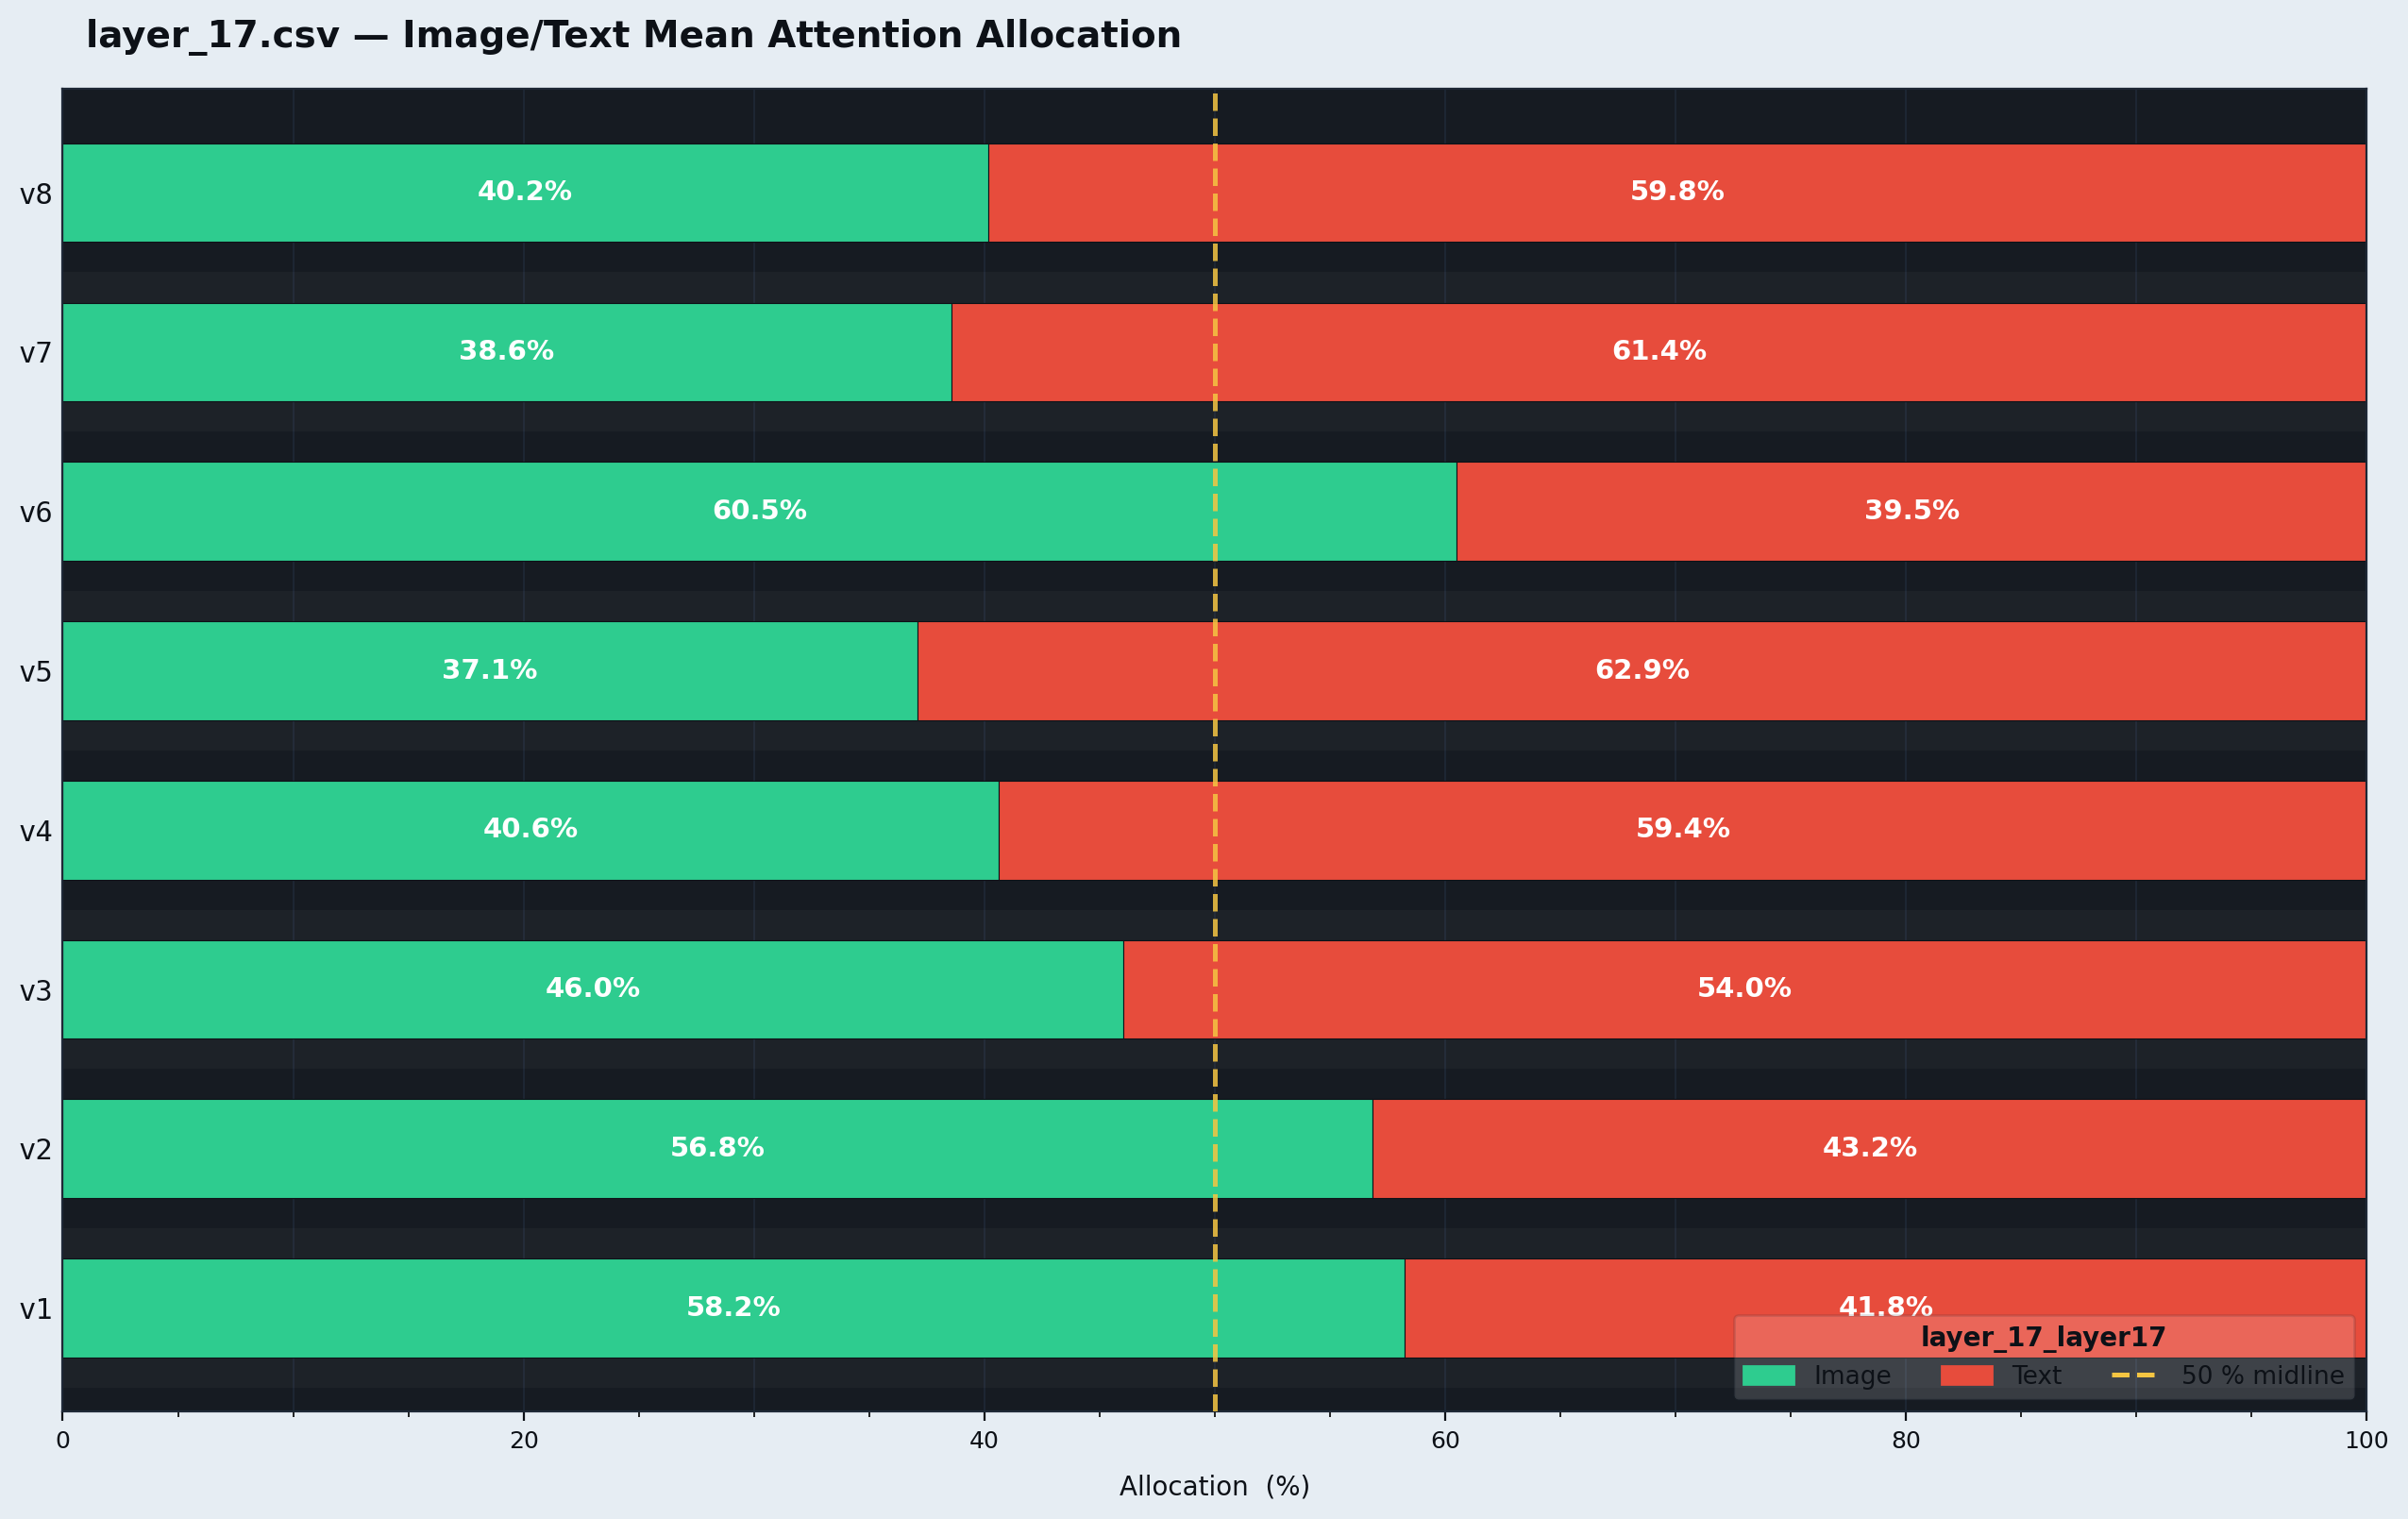

Data behind this chart, as committed beside it:
encounter_id, version, image_avg, text_avg, sink_avg
ENC00002, v1, 0.4241, 0.2038, 0.3721
ENC00003, v1, 0.4669, 0.1969, 0.3361
ENC00004, v1, 0.353, 0.2353, 0.4117
ENC00006, v1, 0.4001, 0.1644, 0.4355
ENC00007, v1, 0.3332, 0.2677, 0.3991
ENC00008, v1, 0.4181, 0.2138, 0.3682
ENC00013, v1, 0.3718, 0.1935, 0.4346
ENC00014, v1, 0.1705, 0.3449, 0.4846
ENC00017, v1, 0.3194, 0.2622, 0.4184
ENC00022, v1, 0.4231, 0.1964, 0.3806
ENC00023, v1, 0.3334, 0.2188, 0.4478
ENC00024, v1, 0.2133, 0.2524, 0.5343
ENC00031, v1, 0.3172, 0.2121, 0.4706
ENC00034, v1, 0.4397, 0.2098, 0.3506
ENC00043, v1, 0.2105, 0.2198, 0.5697
ENC00052, v1, 0.3474, 0.2685, 0.384
ENC00063, v1, 0.3218, 0.2051, 0.4732
ENC00064, v1, 0.28, 0.2832, 0.4368
ENC00065, v1, 0.4033, 0.1921, 0.4046
ENC00067, v1, 0.3618, 0.2418, 0.3964
ENC00080, v1, 0.4231, 0.2267, 0.3501
ENC00081, v1, 0.2996, 0.2472, 0.4532
ENC00084, v1, 0.3823, 0.1854, 0.4323
ENC00088, v1, 0.4905, 0.1743, 0.3352
ENC00089, v1, 0.4632, 0.2013, 0.3355
ENC00090, v1, 0.4396, 0.1957, 0.3647
ENC00096, v1, 0.437, 0.1781, 0.3849
ENC00098, v1, 0.3545, 0.2961, 0.3495
ENC00103, v1, 0.1856, 0.1946, 0.6198
ENC00106, v1, 0.214, 0.2151, 0.5709
ENC00111, v1, 0.3375, 0.1731, 0.4894
ENC00113, v1, 0.0, 0.3779, 0.6221
ENC00121, v1, 0.36, 0.202, 0.438
ENC00125, v1, 0.4018, 0.2212, 0.377
ENC00128, v1, 0.4722, 0.1973, 0.3305
ENC00130, v1, 0.4412, 0.1501, 0.4088
ENC00133, v1, 0.3617, 0.1903, 0.448
ENC00143, v1, 0.3433, 0.2446, 0.4121
ENC00149, v1, 0.4518, 0.1708, 0.3774
ENC00151, v1, 0.0, 0.55, 0.45
ENC00159, v1, 0.2276, 0.1655, 0.6069
ENC00162, v1, 0.3414, 0.226, 0.4325
ENC00164, v1, 0.226, 0.2574, 0.5166
ENC00167, v1, 0.221, 0.1949, 0.5841
ENC00170, v1, 0.3499, 0.1829, 0.4672
ENC00171, v1, 0.4284, 0.2365, 0.3352
ENC00173, v1, 0.3791, 0.2567, 0.3642
ENC00188, v1, 0.2684, 0.2163, 0.5153
ENC00191, v1, 0.4424, 0.1919, 0.3657
ENC00192, v1, 0.3207, 0.3488, 0.3305
ENC00193, v1, 0.2317, 0.2489, 0.5194
ENC00202, v1, 0.4622, 0.1563, 0.3815
ENC00208, v1, 0.2013, 0.3507, 0.448
ENC00209, v1, 0.3562, 0.2425, 0.4013
ENC00210, v1, 0.3214, 0.2191, 0.4595
ENC00214, v1, 0.0, 0.5233, 0.4767
ENC00217, v1, 0.2785, 0.2315, 0.4899
ENC00237, v1, 0.4836, 0.1701, 0.3463
ENC00238, v1, 0.4068, 0.1593, 0.4339
ENC00250, v1, 0.3453, 0.2166, 0.4381
... 1,762 more rows
